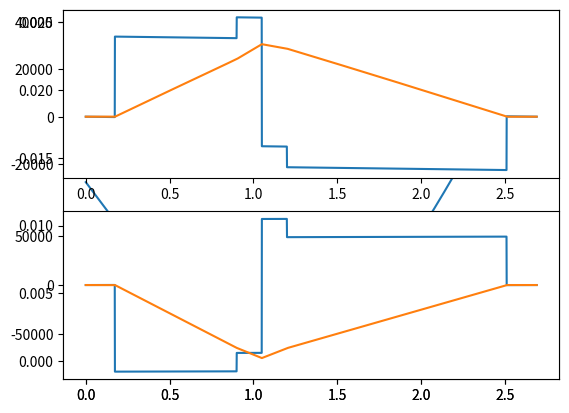

Python code for this plot:
from math import *
from matplotlib import pyplot as plt
import numpy as np

Iyy = 7.21*(10**(-5))
Izz = 1.409*(10**(-5))

def reactionforces(Izz, Iyy):

    x1 = 0.174
    x2 = 1.051
    x3 = 2.512
    d1 = 0.01034
    d3 = 0.02066
    xa = 0.3
    theta = 25.0*(np.pi)/180.
    E = 73.1*(10**9)
    q = 1.0*(10**3)
    L = 2.691
    P = 20.6*(10**3)
    ch = 0.515
    h = 0.248

   

    ## H2x == 0

    ## Rotated forces and deflections

    qy = q*np.cos(theta)
    qz = q*np.sin(theta)
    Py = P*np.sin(theta)
    Pz = P*np.cos(theta)
    dy1 = d1*np.cos(theta)
    dz1 = d1*np.sin(theta)
    dy2 = 0.0
    dz2 = 0.0
    dy3 = d3*np.cos(theta)
    dz3 = d3*np.sin(theta)

    ## Moment about the hinge line
    ## Actuator force

    A = (qy*L*((0.25*ch) - (h/2.0)) + Pz*(h/2.0) - Py*(h/2.0))/((np.sin(theta)*(h/2.0)) - (np.cos(theta)*(h/2.0)))

    Ay = A*np.sin(theta)
    Az = A*np.cos(theta)

## -------------------------------------------------------------------------------------------------------------------- ##

    ## [H1y,H2y,H3y,cf1,cf2]

    ## Maccauly at Hinge 1

    C11 = 0.0
    C12 = 0.0
    C13 = 0.0
    C14 = -x1
    C15 = -1.0

    ## Maccauly at Hinge 2

    C21 = ((x2 - x1)**3)/6.0
    C22 = 0.0
    C23 = 0.0
    C24 = -x2
    C25 = -1.0

    ## Maccauly at Hinge 3

    C31 = ((x3 - x1)**3)/6.0
    C32 = ((x3 - x2)**3)/6.0
    C33 = 0.0
    C34 = -x3
    C35 = -1.0

    ## Force equilibrium

    C41 = 1.0
    C42 = 1.0
    C43 = 1.0
    C44 = 0.0
    C45 = 0.0

    ## Moment equilibrium
    
    C51 = x1
    C52 = x2
    C53 = x3
    C54 = 0.0
    C55 = 0.0

    ## Matric of coefficients

    C = np.array([[C11, C12, C13, C14, C15],
                  [C21, C22, C23, C24, C25],
                  [C31, C32, C33, C34, C35],
                  [C41, C42, C43, C44, C45],
                  [C51, C52, C53, C54, C55]])

    ## Matrix of knowns K

    K1 = (qy/24.0)*(x1**4) + (E*Izz*dy1)
    K2 = (qy/24.0)*(x2**4) + (Ay/6.0)*((x2+(xa/2.0)-x2)**3) + (E*Izz*dy2)
    K3 = (qy/24.0)*(x3**4) + (Ay/6.0)*((x3+(xa/2.0)-x2)**3) + (Py/6.0)*((x3-(xa/2.0)-x2)**3) + (E*Izz*dy3)
    K4 = qy*L + Py + Ay
    K5 = (qy/2.0)*(L**2) + Ay*(x2-(xa/2.0)) + Py*(x2+(xa/2.0))

    K = np.array([K1, K2, K3, K4, K5])

## -------------------------------------------------------------------------------------------------------------------- ##

    ## [H1z,H2z,H3z,cf1,cf2]

    ## Maccauly at Hinge 1

    D11 = 0.0
    D12 = 0.0
    D13 = 0.0
    D14 = x1
    D15 = 1.0

    ## Maccauly at Hinge 2
    
    D21 = ((x2 - x1)**3)/6.0
    D22 = 0.0
    D23 = 0.0
    D24 = x2
    D25 = 1.0

    ## Maccauly at Hinge 3

    D31 = ((x3 - x1)**3)/6.0
    D32 = ((x3 - x2)**3)/6.0
    D33 = 0.0
    D34 = x3
    D35 = 1.0

    ## Force equilibrium

    D41 = 1.0
    D42 = 1.0
    D43 = 1.0
    D44 = 0.0
    D45 = 0.0

    ## Moment equilibrium
    
    D51 = x1
    D52 = x2
    D53 = x3
    D54 = 0.0
    D55 = 0.0

    ## Matric of coefficients

    D = np.array([[D11, D12, D13, D14, D15],
                  [D21, D22, D23, D24, D25],
                  [D31, D32, D33, D34, D35],
                  [D41, D42, D43, D44, D45],
                  [D51, D52, D53, D54, D55]])

    ## Matrix of knowns K

    M1 = (qz/24.0)*(x1**4) + (E*Iyy*dz1)
    M2 = (qz/24.0)*(x2**4) - (Az/6.0)*((x2+(xa/2.0)-x2)**3) + (E*Iyy*dz2)
    M3 = (qz/24.0)*(x3**4) - (Az/6.0)*((x3+(xa/2.0)-x2)**3) - (Pz/6.0)*((x3-(xa/2.0)-x2)**3) + (E*Iyy*dz3)
    M4 = qz*L - Pz - Az
    M5 = (qz/2.0)*(L**2) - Az*(x2-(xa/2.0)) - Pz*(x2+(xa/2.0))

    M = np.array([M1, M2, M3, M4, M5])



    Zf = np.linalg.solve(D, M)

    Yf = np.linalg.solve(C, K)

    return (Yf, Zf, Ay, qy, Py, Az, qz, Pz, x1, x2, x3, xa, E, theta, A)


RF = reactionforces(Izz, Iyy)
Yf = RF[0]
H1y = Yf[0]
H2y = Yf[1]
H3y = Yf[2]
Cfy1 = Yf[3]
Cfy2 = Yf[4]

Ay = RF[2]
qy = RF[3]
Py = RF[4]

Zf = RF[1]
H1z = Zf[0]
H2z = Zf[1]
H3z = Zf[2]
Cfz1 = Zf[3]
Cfz2 = Zf[4]

Az = RF[5]
qz = RF[6]
Pz = RF[7]

x1 = RF[8]
x2 = RF[9]
x3 = RF[10]
xa = RF[11]
E = RF[12]
theta = RF[13]
A = RF[14]

def deflections(x):

    #Deflections in y-direction
    if x >= 0:
        y = (qy*x**4)/24. 
    if x >= x1:
        y = y - (H1y/6.)*(x-x1)**3
    if x >= (x2-xa/2.):
        y = y + (Ay/6.)*(x-x2+xa/2.)**3
    if x >= x2:
        y = y - (H2y/6.)*(x-x2)**3
    if x >= (x2+xa/2.):
        y = y + (Py/6.)*(x-x2-xa/2.)**3
    if x >= x3:
        y = y - (H3y/6.)*(x-x3)**3.
        
    y = (y+Cfy1*x+Cfy2)/(-E*Izz)

    # Deflections in z-direction
    if x >= 0:
        z = (-qz*x**4)/24. 
    if x >= x1:
        z = z + (H1z/6.)*(x-x1)**3
    if x >= (x2-xa/2.):
        z = z + (Az/6.)*(x-x2+xa/2.)**3
    if x >= x2:
        z = z + (H2z/6.)*(x-x2)**3
    if x >= (x2+xa/2.):
        z = z + (Pz/6.)*(x-x2-xa/2.)**3
    if x >= x3:
        z = z + (H3z/6.)*(x-x3)**3
        
    z = (z+Cfz1*x+Cfz2)/(-E*Iyy)
    
    #Total deflection
    v = y*np.cos(theta)-z*np.sin(theta)

    return (v, y, z)

#Plot of the deflection of the aileron due to bending

x = np.arange(0., 2.692, 0.001)
v = []
z = []
y = []
for i in x:
    v.append(deflections(i)[0])
    z.append(deflections(i)[2])
    y.append(deflections(i)[1])

plt.plot(x, v)
plt.show()

print(deflections(x1)[0], deflections(x2)[1], deflections(x3)[0])

# Shear diagrams

def sheardiagram(x):

    #y-direction

    if x >= 0:
        Sy = -qy*x
    if x >= x1:
        Sy = Sy + H1y
    if x >= (x2-xa/2.):
        Sy = Sy - Ay
    if x >= x2:
        Sy = Sy + H2y
    if x >= (x2+xa/2.):
        Sy = Sy - Py
    if x >= x3:
        Sy = Sy + H3y

    #z-direction

    if x >= 0:
        Sz = qz*x
    if x >= x1:
        Sz = Sz - H1z
    if x >= (x2-xa/2.):
        Sz = Sz - Az
    if x >= x2:
        Sz = Sz - H2z
    if x >= (x2+xa/2.):
        Sz = Sz - Pz
    if x >= x3:
        Sz = Sz - H3z

    return (Sy, Sz)

Sy = []
Sz = []
for j in x:
    Sy.append(sheardiagram(j)[0])
    Sz.append(sheardiagram(j)[1])

plt.subplot(211)
plt.plot(x, Sy)
plt.subplot(212)
plt.plot(x, Sz)
plt.show()

def momentdiagram(x):
    
    #y-direction

    if x >= 0:
        My = -qy/2.*x**2
    if x >= x1:
        My = My + H1y*(x-x1)
    if x >= (x2-xa/2.):
        My = My - Ay*(x-x2+xa/2.)
    if x >= x2:
        My = My + H2y*(x-x2)
    if x >= (x2+xa/2.):
        My = My - Py*(x-x2-xa/2.)
    if x >= x3:
        My = My + H3y*(x-x3)

    #z-direction

    if x >= 0:
        Mz = qz/2.*x**2
    if x >= x1:
        Mz = Mz - H1z*(x-x1)
    if x >= (x2-xa/2.):
        Mz = Mz - Az*(x-x2+xa/2.)
    if x >= x2:
        Mz = Mz - H2z*(x-x2)
    if x >= (x2+xa/2.):
        Mz = Mz - Pz*(x-x2-xa/2.)
    if x >= x3:
        Mz = Mz - H3z*(x-x3)

    return (My, Mz)

My = []
Mz = []
for k in x:
    My.append(momentdiagram(k)[0])
    Mz.append(momentdiagram(k)[1])


plt.subplot(211)
plt.plot(x, My)
plt.subplot(212)
plt.plot(x, Mz)
plt.show()

print(H1y, H2y, H3y, H1z, H2z, H3z, A)



